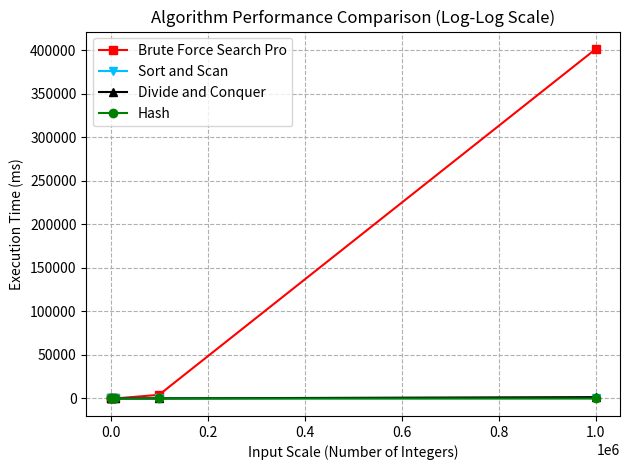

Generate this figure with matplotlib:
import matplotlib.pyplot as plt

# 四种算法总耗时(改良暴力搜索, 排序加扫描, 分治, 哈希)，数据量分别为100, 1000, 10000, 100000, 1000000(列表从左到右)
# 数据集规模:
scales = [100,1000,10000,100000,1000000]
# 时间单位: ms
time_brute = [0.0253, 0.5669, 49.0998, 4229.89, 401570]
time_merge = [0.0191, 0.2077, 2.7056, 33.5174, 388.76]
time_dc =    [0.1649, 1.0363, 17.2027, 138.263, 1584.6]
time_hash =  [0.0032, 0.0078, 0.0563, 0.3033, 3.1352]

plt.figure()
plt.plot(scales, time_brute, color = "red", label = "Brute Force Search Pro", marker = "s")
plt.plot(scales, time_merge, color = "deepskyblue", label = "Sort and Scan", marker = "v")
plt.plot(scales, time_dc, color = "black", label = "Divide and Conquer", marker = "^")
plt.plot(scales, time_hash, color = "green", label = "Hash", marker = "o")

# plt.xscale('log')
# plt.yscale('log')

# --- 为了报告美观，增加标题、坐标轴标签和图例 ---
plt.title('Algorithm Performance Comparison (Log-Log Scale)')
plt.xlabel('Input Scale (Number of Integers)')
plt.ylabel('Execution Time (ms)')
plt.grid(True, which="both", ls="--") # 增加网格线，更易读
plt.legend() # 显示图例
plt.tight_layout()  # 布局紧凑
plt.savefig("Time_Scale_Linear.pdf", bbox_inches='tight')
# 显示图像
plt.show()
